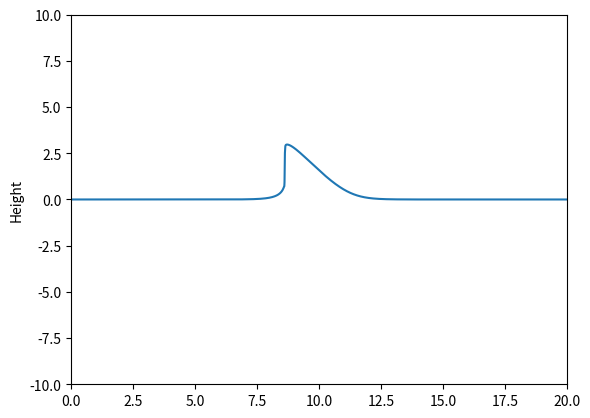

Write the Python code that produced this figure. (Note: this script raises an exception after producing the figure.)
# NumPy
import numpy as np

# Scipy Integration
from scipy.integrate import solve_ivp

# Plotting
import matplotlib.pyplot as plt
import matplotlib.animation as animation

# Simulation settings
L = 20
T = 0.2

# Discretisation
N_x = 2500
N_t = 1000
del_x = L / N_x
del_t = T / N_t


def soliton(i, c, a):
    h = 0.5 * c / np.cosh(0.5 * np.sqrt(c) * (i * del_x - a)) ** 2
    return h


# Initialise as array of length L // del_x
c = 6
a = L / 2
phi = np.array([soliton(i, c, a) for i in range(int(L / del_x))])


# Find the total volume of water to normalise the solution
def simpson_integrate(phi):

    val = phi[0] + phi[-1]
    val += 2 * sum(phi[1:-1])

    val *= val * del_x / 2

    return val


print(simpson_integrate(phi))


# Boundary Conditions
def zero_bounds(state, i):
    state_len = len(state)
    if i >= state_len or i < 0:
        return 0
    return state[i]


def periodic_bounds(state, i):
    state_len = len(state)
    return state[i % state_len]


# Derivatives
def deriv(state, bounds):
    ds = (
        np.array([bounds(state, i + 1) - bounds(state, i) for i in range(len(state))])
        / del_x
    )
    return ds


def deriv3(state, bounds):
    ds3 = (
        np.array(
            [
                bounds(state, i + 2)
                - 2 * bounds(state, i + 1)
                + 2 * bounds(state, i - 1)
                - bounds(state, i - 2)
                for i in range(len(state))
            ]
        )
        / del_x
    )
    return ds3


# Euler Forward
def step_eul_for(t, phi, bounds):

    dphi_dt = -deriv3(phi, bounds) + 6 * phi * deriv(phi, bounds)
    dphi = dphi_dt * del_t

    phi_new = phi + dphi
    phi_new = phi_new / simpson_integrate(phi_new)

    return phi + dphi


# Complete iteration
def solve(phi, bounds):
    trajectory = [
        phi,
    ]

    for i in range(N_t):
        phi = step_eul_for(i * del_t, phi, bounds)
        trajectory.append(phi)

    return trajectory


# def animate_trajectory(trajectory, frame_rate=60, save_name=None):
trajectory = solve(phi, periodic_bounds)
fig, ax = plt.subplots()
x = np.linspace(0, L, N_x)

(surface,) = ax.plot(x, trajectory[0])
ax.set(xlim=[0, L], ylim=[-10, 10], ylabel="Height")


def update(frame):
    i = frame
    surface.set_xdata(x)
    surface.set_ydata(trajectory[i])
    return [
        surface,
    ]


frame_rate = 60
anim = animation.FuncAnimation(
    fig=fig, func=update, frames=N_t, interval=1000 / frame_rate, blit=True
)
save_name = "realistic_wave"
if save_name:
    anim.save(f"{save_name}.mp4", dpi=200)
plt.show()


# animate_trajectory(solve(phi, periodic_bounds))
